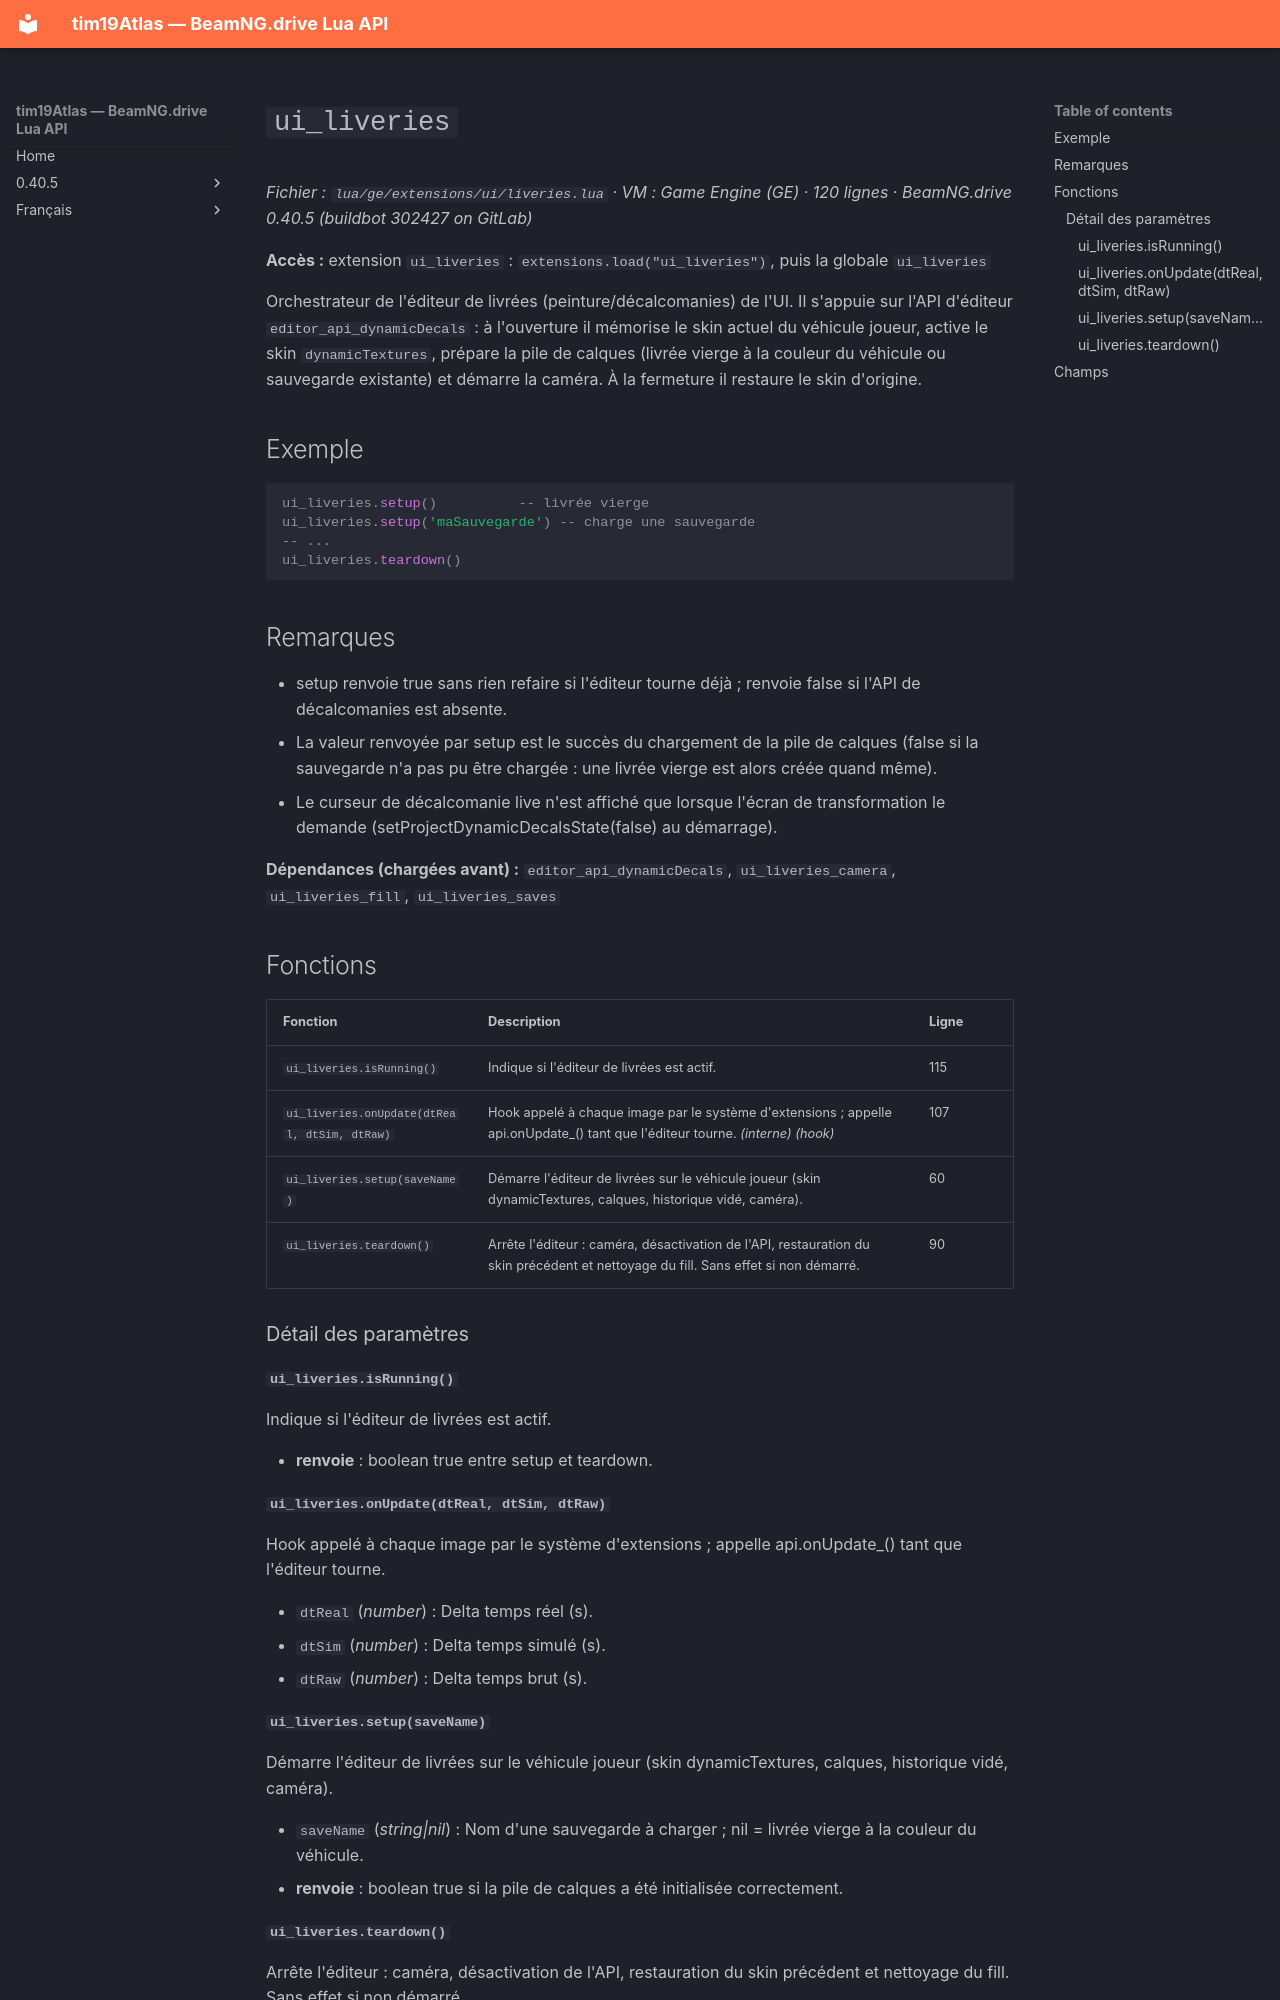

repository: Tim0219800/beamng-lua-atlas · page: fr/0.40.5/ge/extensions/ui/liveries.html · generator: mkdocs

# `ui_liveries`

*Fichier : `lua/ge/extensions/ui/liveries.lua` · VM : Game Engine (GE) · 120 lignes · BeamNG.drive 0.40.5 (buildbot 302427 on GitLab)*

**Accès :** extension `ui_liveries` : `extensions.load("ui_liveries")`, puis la globale `ui_liveries`

Orchestrateur de l'éditeur de livrées (peinture/décalcomanies) de l'UI. Il s'appuie sur l'API d'éditeur `editor_api_dynamicDecals` : à l'ouverture il mémorise le skin actuel du véhicule joueur, active le skin `dynamicTextures`, prépare la pile de calques (livrée vierge à la couleur du véhicule ou sauvegarde existante) et démarre la caméra. À la fermeture il restaure le skin d'origine.

## Exemple

```lua
ui_liveries.setup()          -- livrée vierge
ui_liveries.setup('maSauvegarde') -- charge une sauvegarde
-- ...
ui_liveries.teardown()
```

## Remarques

- setup renvoie true sans rien refaire si l'éditeur tourne déjà ; renvoie false si l'API de décalcomanies est absente.
- La valeur renvoyée par setup est le succès du chargement de la pile de calques (false si la sauvegarde n'a pas pu être chargée : une livrée vierge est alors créée quand même).
- Le curseur de décalcomanie live n'est affiché que lorsque l'écran de transformation le demande (setProjectDynamicDecalsState(false) au démarrage).

**Dépendances (chargées avant) :** `editor_api_dynamicDecals`, `ui_liveries_camera`, `ui_liveries_fill`, `ui_liveries_saves`

## Fonctions

| Fonction | Description | Ligne |
|---|---|---|
| `ui_liveries.isRunning()` | Indique si l'éditeur de livrées est actif. | 115 |
| `ui_liveries.onUpdate(dtReal, dtSim, dtRaw)` | Hook appelé à chaque image par le système d'extensions ; appelle api.onUpdate_() tant que l'éditeur tourne. *(interne)* *(hook)* | 107 |
| `ui_liveries.setup(saveName)` | Démarre l'éditeur de livrées sur le véhicule joueur (skin dynamicTextures, calques, historique vidé, caméra). | 60 |
| `ui_liveries.teardown()` | Arrête l'éditeur : caméra, désactivation de l'API, restauration du skin précédent et nettoyage du fill. Sans effet si non démarré. | 90 |

### Détail des paramètres

#### `ui_liveries.isRunning()`

Indique si l'éditeur de livrées est actif.

- **renvoie** : boolean true entre setup et teardown.

#### `ui_liveries.onUpdate(dtReal, dtSim, dtRaw)`

Hook appelé à chaque image par le système d'extensions ; appelle api.onUpdate_() tant que l'éditeur tourne.

- `dtReal` (*number*) : Delta temps réel (s).
- `dtSim` (*number*) : Delta temps simulé (s).
- `dtRaw` (*number*) : Delta temps brut (s).
